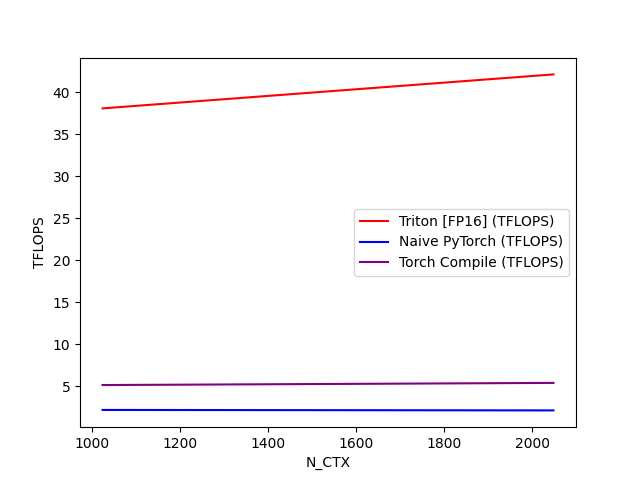

Source data for this figure (header and first rows):
N_CTX, Triton [FP16] (TFLOPS), Naive PyTorch (TFLOPS), Torch Compile (TFLOPS)
1024, 38.05, 2.153, 5.116
2048, 42.1, 2.098, 5.372
